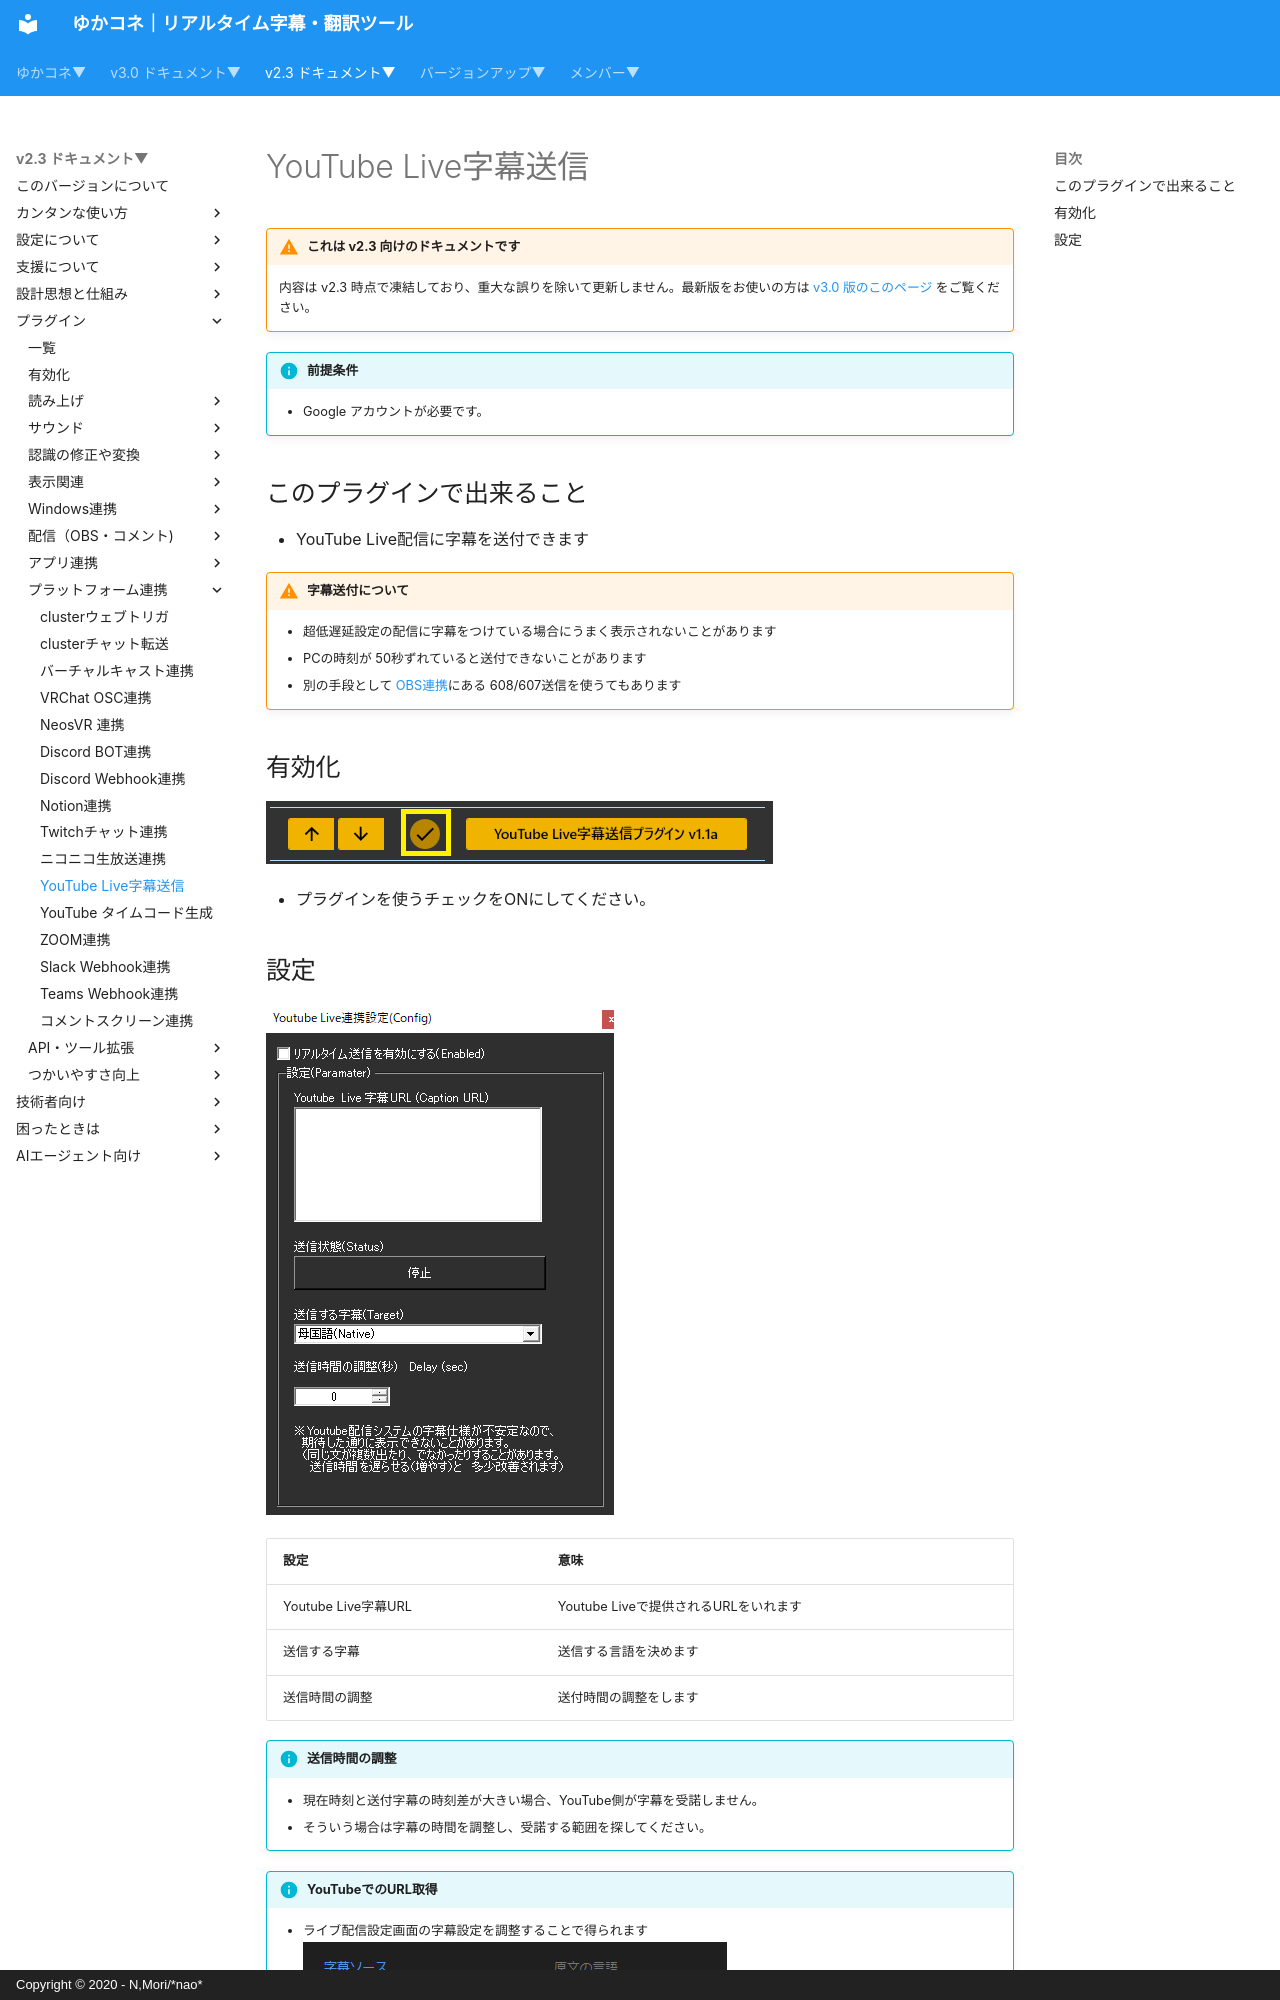

repository: nmori/yncneo-Docs-Src · page: v2.3/plugin/plugin_youtube/index.html · generator: mkdocs · copyright: Copyright © 2020 - N,Mori/*nao*

<!-- version-banner -->
!!! warning "これは v2.3 向けのドキュメントです"
    内容は v2.3 時点で凍結しており、重大な誤りを除いて更新しません。最新版をお使いの方は [v3.0 版のこのページ](../../v3.0/plugin/plugin_youtube.md) をご覧ください。

!!! Info "前提条件"
    * Google アカウントが必要です。

## このプラグインで出来ること

* YouTube Live配信に字幕を送付できます

!!! Warning "字幕送付について"
    * 超低遅延設定の配信に字幕をつけている場合にうまく表示されないことがあります
    * PCの時刻が 50秒ずれていると送付できないことがあります
    * 別の手段として [OBS連携](plugin_OBS5.md)にある 608/607送信を使うてもあります

## 有効化

![twitch](images/plugin_youtube_p1.png)

* プラグインを使うチェックをONにしてください。
